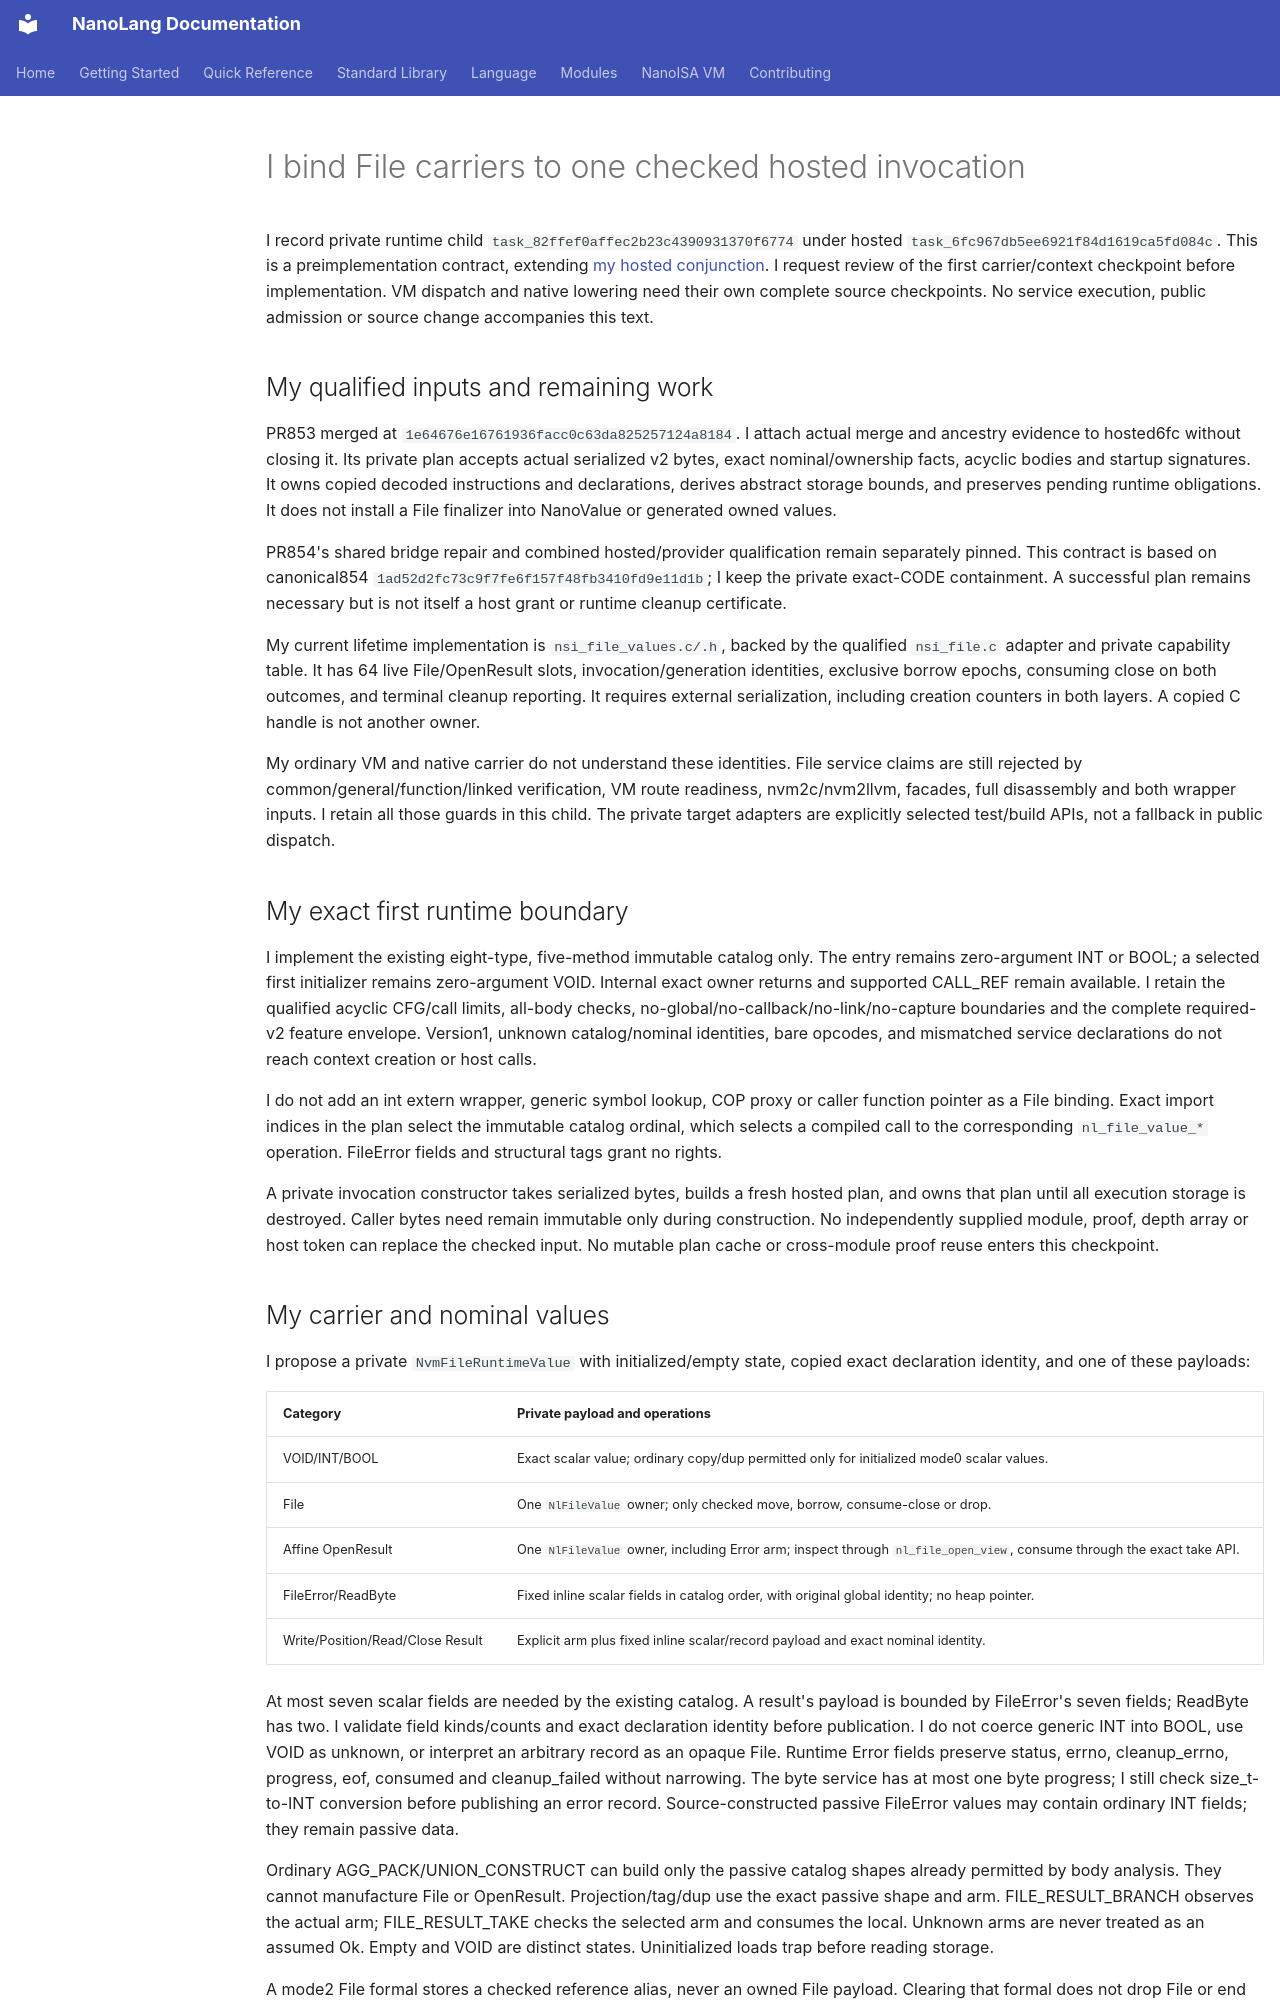

repository: jordanhubbard/nanolang · page: NANOISA_FILE_PRIVATE_RUNTIME/index.html · generator: mkdocs

# I bind File carriers to one checked hosted invocation

I record private runtime child `task_82ffef0affec2b23c4390931370f6774` under
hosted `task_6fc967db5ee6921f84d1619ca5fd084c`. This is a preimplementation
contract, extending [my hosted conjunction](NANOISA_FILE_HOSTED_CONJUNCTION.md).
I request review of the first carrier/context checkpoint before implementation.
VM dispatch and native lowering need their own complete source checkpoints.
No service execution, public admission or source change accompanies this text.

## My qualified inputs and remaining work

PR853 merged at `1e64676e16761936facc0c63da825257124a8184`. I attach actual merge
and ancestry evidence to hosted6fc without closing it. Its private plan accepts
actual serialized v2 bytes, exact nominal/ownership facts, acyclic bodies and
startup signatures. It owns copied decoded instructions and declarations,
derives abstract storage bounds, and preserves pending runtime obligations.
It does not install a File finalizer into NanoValue or generated owned values.

PR854's shared bridge repair and combined hosted/provider qualification remain
separately pinned. This contract is based on canonical854
`1ad52d2fc73c9f7fe6f157f48fb3410fd9e11d1b`; I keep the
private exact-CODE containment. A successful plan remains necessary but is not
itself a host grant or runtime cleanup certificate.

My current lifetime implementation is `nsi_file_values.c/.h`, backed by the
qualified `nsi_file.c` adapter and private capability table. It has 64 live
File/OpenResult slots, invocation/generation identities, exclusive borrow epochs,
consuming close on both outcomes, and terminal cleanup reporting. It requires
external serialization, including creation counters in both layers. A copied C
handle is not another owner.

My ordinary VM and native carrier do not understand these identities. File
service claims are still rejected by common/general/function/linked verification,
VM route readiness, nvm2c/nvm2llvm, facades, full disassembly and both wrapper
inputs. I retain all those guards in this child. The private target adapters
are explicitly selected test/build APIs, not a fallback in public dispatch.

## My exact first runtime boundary

I implement the existing eight-type, five-method immutable catalog only. The
entry remains zero-argument INT or BOOL; a selected first initializer remains
zero-argument VOID. Internal exact owner returns and supported CALL_REF remain
available. I retain the qualified acyclic CFG/call limits, all-body checks,
no-global/no-callback/no-link/no-capture boundaries and the complete required-v2
feature envelope. Version1, unknown catalog/nominal identities, bare opcodes,
and mismatched service declarations do not reach context creation or host calls.

I do not add an int extern wrapper, generic symbol lookup, COP proxy or caller
function pointer as a File binding. Exact import indices in the plan select the
immutable catalog ordinal, which selects a compiled call to the corresponding
`nl_file_value_*` operation. FileError fields and structural tags grant no rights.

A private invocation constructor takes serialized bytes, builds a fresh hosted
plan, and owns that plan until all execution storage is destroyed. Caller bytes
need remain immutable only during construction. No independently supplied
module, proof, depth array or host token can replace the checked input. No
mutable plan cache or cross-module proof reuse enters this checkpoint.

## My carrier and nominal values

I propose a private `NvmFileRuntimeValue` with initialized/empty state, copied
exact declaration identity, and one of these payloads:

| Category | Private payload and operations |
| --- | --- |
| VOID/INT/BOOL | Exact scalar value; ordinary copy/dup permitted only for initialized mode0 scalar values. |
| File | One `NlFileValue` owner; only checked move, borrow, consume-close or drop. |
| Affine OpenResult | One `NlFileValue` owner, including Error arm; inspect through `nl_file_open_view`, consume through the exact take API. |
| FileError/ReadByte | Fixed inline scalar fields in catalog order, with original global identity; no heap pointer. |
| Write/Position/Read/Close Result | Explicit arm plus fixed inline scalar/record payload and exact nominal identity. |

At most seven scalar fields are needed by the existing catalog. A result's
payload is bounded by FileError's seven fields; ReadByte has two. I validate
field kinds/counts and exact declaration identity before publication. I do not
coerce generic INT into BOOL, use VOID as unknown, or interpret an arbitrary
record as an opaque File. Runtime Error fields preserve status, errno,
cleanup_errno, progress, eof, consumed and cleanup_failed without narrowing.
The byte service has at most one byte progress; I still check size_t-to-INT
conversion before publishing an error record. Source-constructed passive
FileError values may contain ordinary INT fields; they remain passive data.

Ordinary AGG_PACK/UNION_CONSTRUCT can build only the passive catalog shapes
already permitted by body analysis. They cannot manufacture File or OpenResult.
Projection/tag/dup use the exact passive shape and arm. FILE_RESULT_BRANCH
observes the actual arm; FILE_RESULT_TAKE checks the selected arm and consumes
the local. Unknown arms are never treated as an assumed Ok. Empty and VOID are
distinct states. Uninitialized loads trap before reading storage.

A mode2 File formal stores a checked reference alias, never an owned File
payload. Clearing that formal does not drop File or end the caller borrow.

A VM private frame uses these carriers as a companion arena, not TAG_OPAQUE or
an unqualified NanoHeap object. A generated native frame uses the same carrier
contract. I retain separate VM suffix-frame and native whole-frame layout
requirements; matching a C struct does not erase those different bounds.
Only the final scalar crosses into the host-visible output representation.
